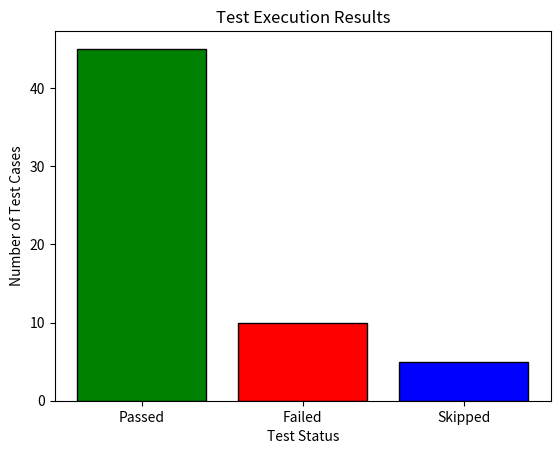

Write Python code to recreate this figure.
import matplotlib.pyplot as plt

Passed = 45
Failed = 10
Skipped = 5  

plt.bar(["Passed", "Failed", "Skipped"],[Passed, Failed, Skipped],color=["green","red","blue"],edgecolor="black")
plt.xlabel("Test Status")
plt.ylabel("Number of Test Cases")
plt.title("Test Execution Results")
# plt.xticks([5,10])
plt.savefig(r'ClassAssignments\Week5\matplotlib1.png')



plt.show()